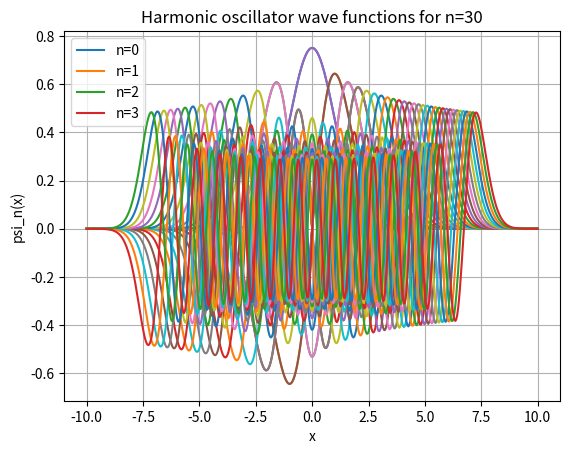

The matplotlib source for this figure:
import matplotlib.pyplot as plt
import numpy as np
from math import factorial, sqrt, exp, pi
from scipy.integrate import quad

def H(n, x):
    if n == 0:
        return 1
    elif n == 1:
        return 2 * x
    H_nminus2 = 1
    H_nminus1 = 2 * x
    H_n = 0
    for i in range(2, n+1):
        H_n = 2 * x * H_nminus1 - 2 * (i-1) * H_nminus2
        H_nminus2, H_nminus1 = H_nminus1, H_n
    return H_n

def psi(n, x):
    func = 1 / sqrt(2**n * factorial(n) * sqrt(pi)) * H(n, x) * exp(-x**2 / 2)
    return func

x_values = np.linspace(-4, 4, 500)

for n in range(4):
    y_values = [psi(n, x) for x in x_values]
    plt.plot(x_values, y_values, label=f'n={n}')
plt.title('Harmonic oscillator wave functions for n=4')
plt.xlabel('x')
plt.ylabel('psi_n(x)')
plt.legend()
plt.grid(True)
plt.show()

x_values = np.linspace(-10, 10, 500)
for n in range(30):
    y_values = [psi(n, x) for x in x_values]
    plt.plot(x_values, y_values, label=f'n={n}')
plt.title('Harmonic oscillator wave functions for n=30')
plt.xlabel('x')
plt.ylabel('psi_n(x)')
plt.grid(True)
plt.show()

def integrand(x, n):
    return x**2 * abs(psi(n, x))**2

def uncertainty(n):
    res, _ = quad(integrand, -np.inf, np.inf, args=(n))
    return sqrt(res)
print(f"The uncertainty for n = 5 using quadrature and H_n is approximately {uncertainty(5)}")

def uncertainty_gauss_hermite_H(n, num_points=100):
    nodes, weights = np.polynomial.hermite.hermgauss(num_points)

    integral = sum(weights[i] * (nodes[i]**2) * H(n, nodes[i])**2 for i in range(num_points))
    integral *= 1/(2**n * factorial(n) * np.sqrt(np.pi))
    return sqrt(integral)

res = uncertainty_gauss_hermite_H(5)
print(f"The uncertainty for n = 5 using Gauss-Hermite quadrature and H_n is approximately {res}")
